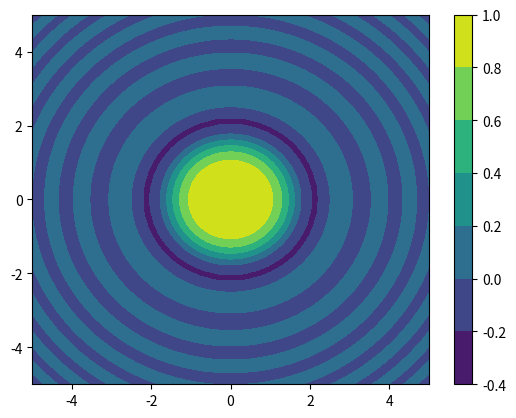

Write Python code to recreate this figure.
import numpy as np
np.__version__

a = np.array([1, 9, 8, 7])
a

a.ndim

a.shape

a.size

a.dtype

a[3]

np.array([1+2j, 3+4j, 5+6*1j]).dtype

b = np.asarray([[0.0, 1.0, 2.0], [3.0, 4.0, 5.0+1j]])
b

b.ndim

b.shape

b.dtype

b[1, :]

b[:, 0]

b.T

b.reshape((3, 2))

b.reshape((1, -1)) # -1 mean caculate dim automatically

np.arange(10, 0, -1)

np.linspace(0, 1, 5)

np.linspace(0, 1, 5, endpoint=False)

np.logspace(-10.0, 10.0, 11)

np.ones((3, 3))

a = np.arange(5.0)
print(np.ones_like(a))

np.full((3, 4), 42)

np.full_like(a, 69)

np.eye(3)

np.diag([4, 5, 6, 7])

np.fromfunction(lambda i, j: i >= j, (4, 4))

np.fromiter((x*x for x in range(5)) , dtype=np.float64)

import numpy as np
import matplotlib.pyplot as plt
x = np.linspace(-5, 5, 100)
y = np.linspace(-5, 5, 100)
# sparse=True to save some memory
xx, yy = np.meshgrid(x, y, sparse=True)
print('xx =', xx, sep='\n')
print('yy =', yy, sep='\n')
plt.contourf(x,y, np.sin(xx**2 + yy**2) / (xx**2 + yy**2))
plt.colorbar()

from numpy.random import default_rng
rng = default_rng()

rng.random()

# Uniform [0, 1)
rng.random((4, 3))

# Integers
rng.integers(1, 7, (10, 20))

# Standard uniform distribution
rng.standard_normal(10)

# Random choice
choices = np.array(["one", "two"])
# Select by index
choices[rng.integers(0, 2, (3, 4))]

# Or choice function, prob weights supported
rng.choice(choices, size=(5, 3), p=[0.3, 0.7])

a = np.arange(10)
a

# a[idx]
a[0], a[3], a[7]

# a[[indices]]
a[[0, 3, 7]]

# a[condition]
# Selection from an array of true/false value
a[a<5]

# Slice: a[start:end:step]
a[1::2]

# Reverse
a[::-1]

# Mutating the elements
a[0] = 1000
a

b = np.arange(25).reshape((5,5))
b

# Each index is separated by comma
b[2, 3]

# Slices share the same underlying object of the original.
c = b[1::2, 1::2]
c

c[0, 0] = 666  # Mutates b !!!
print("After mutating:")
b

np.may_share_memory(c, b)

# Use copy to prevent unwanted overwriting
a = np.arange(10)
c = a[::2].copy()
c[0] = 12
a

# combining assignment and slicing
a = np.arange(10)
a[5:] = 10
a

b = np.arange(5)
a[5:] = b[::-1]
a

a = np.arange(10)
a

a+1

a-3

a*2

a/4

2**a

a = np.array([[1, 2, 3, 4], 
              [5, 6, 7, 8]])
b = rng.random((2, 4))

a+b

a-b

a*b

a/b

np.sin(b)

a = np.array([1, 2, 3, 4])
b = np.array([4, 2, 2, 4])
a == b

a = np.arange(1, 10)
b = np.arange(1, 8).reshape((-1, 1))

a

b

# Broadcasting: A(1*M) * B(N*1) = C(N * M)
a*b

a = rng.random((5, 5))
b = rng.random((5, 5))

# Element-wise multiplication
a*b

# Matrix multiplication
a@b

# Matrix multiplication
np.dot(a,b)

# No need to transpose 1D array for `dot(a, b)`
a = rng.random((5, 5))
b = rng.random(5)
c = rng.random(5)

# Matrix x vector
np.dot(a,b)

# Vector * vector
np.dot(c,b)

a = np.arange(0, 10)
b = np.arange(0, 10) + 10
# along the row (1st axis), existing axis
np.concatenate((a, b), axis=0)

# along the column (2nd axis)
np.stack((a, b), axis=1)

a = np.arange(0, 6).reshape((2, 3))
a

np.sum(a)

np.sum(a, axis=1)

np.sum(a, axis=0)

np.cumsum(a)

np.cumsum(a, axis=1)

np.cumsum(a, axis=0)

np.amin(a)

np.argmin(a)

np.amax(a)

np.argmax(a)

b = (rng.standard_normal((2, 3)) + 1) * 5
b

np.minimum(a, b)

np.maximum(a, b)

np.all([True, True, False])

np.any([True, True, False])